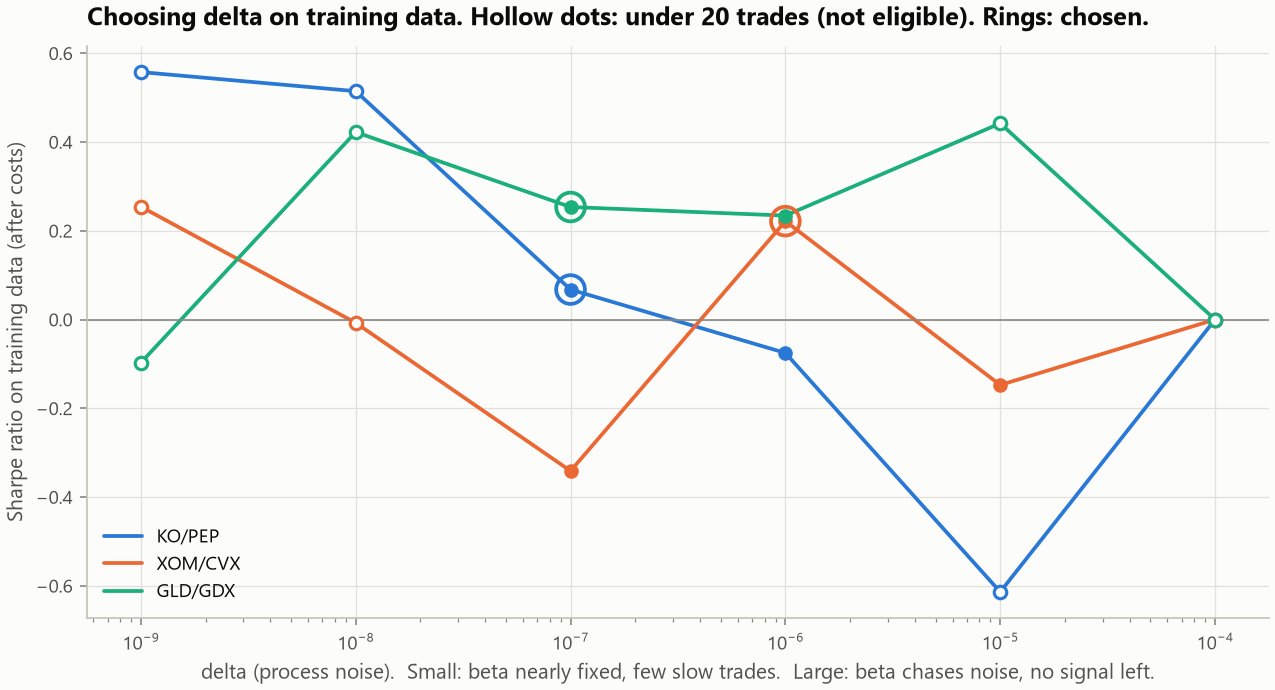

Data behind this chart, as committed beside it:
pair, delta, obs_var, sharpe, n_trades
KO/PEP, 1e-09, 1.57e-03, 0.5576, 5
KO/PEP, 1e-08, 6.81e-04, 0.5146, 12
KO/PEP, 1e-07, 1.34e-04, 0.06757, 35
KO/PEP, 1e-06, 2.01e-05, -0.07525, 78
KO/PEP, 1e-05, 1.02e-08, -0.6136, 13
KO/PEP, 1e-04, 1.02e-08, 0.0, 0
XOM/CVX, 1e-09, 2.26e-02, 0.2543, 1
XOM/CVX, 1e-08, 2.26e-03, -0.007433, 5
XOM/CVX, 1e-07, 2.19e-04, -0.3411, 35
XOM/CVX, 1e-06, 4.67e-05, 0.2217, 75
XOM/CVX, 1e-05, 1.02e-08, -0.1475, 27
XOM/CVX, 1e-04, 1.02e-08, 0.0, 0
GLD/GDX, 1e-09, 1.56e-03, -0.09727, 1
GLD/GDX, 1e-08, 2.94e-04, 0.4224, 16
GLD/GDX, 1e-07, 5.50e-05, 0.2536, 55
GLD/GDX, 1e-06, 1.15e-05, 0.2342, 80
GLD/GDX, 1e-05, 1.02e-08, 0.442, 13
GLD/GDX, 1e-04, 1.02e-08, 0.0, 0
